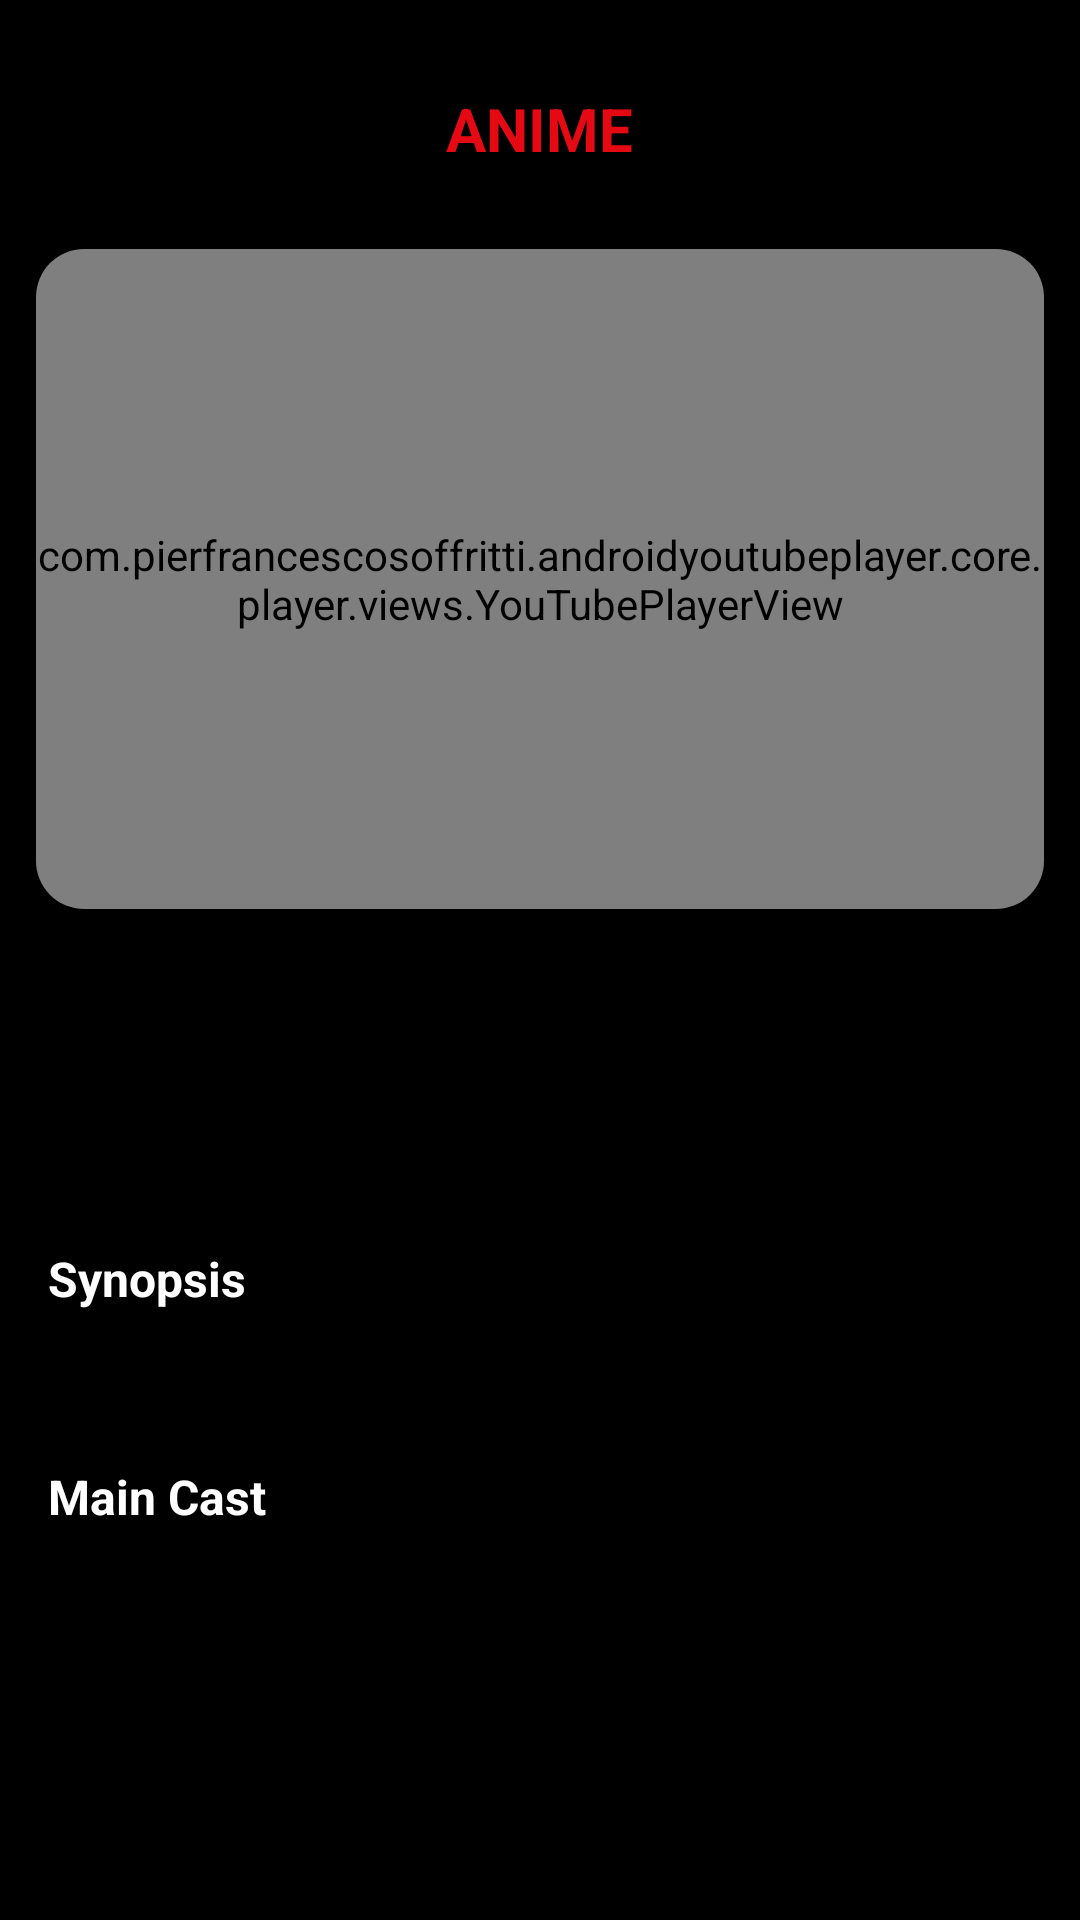

Write the Android layout XML for this screen, with the resource values it uses.
<!-- AndroidManifest.xml: application theme Theme.SeekhoAnimeApplication -->
<!-- res/layout/activity_detail.xml -->
<?xml version="1.0" encoding="utf-8"?>
<androidx.coordinatorlayout.widget.CoordinatorLayout
    xmlns:android="http://schemas.android.com/apk/res/android"
    xmlns:app="http://schemas.android.com/apk/res-auto"
    android:layout_width="match_parent"
    android:layout_height="match_parent"
    android:background="#000000">

    <androidx.core.widget.NestedScrollView
        android:layout_width="match_parent"
        android:layout_height="match_parent"
        android:fillViewport="true">


        <LinearLayout
            android:layout_width="match_parent"
            android:layout_height="wrap_content"
            android:orientation="vertical">


            <RelativeLayout
                android:layout_width="match_parent"
                android:layout_height="56dp"
                android:layout_marginTop="15dp"
                android:paddingHorizontal="16dp">

                <ImageView
                    android:id="@+id/ivBack"
                    android:layout_width="24dp"
                    android:layout_height="24dp"
                    android:layout_marginStart="10dp"
                    android:layout_centerVertical="true"
                    android:src="@drawable/ic_back"
                    app:tint="@android:color/white" />

                <TextView
                    android:layout_width="wrap_content"
                    android:layout_height="wrap_content"
                    android:layout_centerInParent="true"
                    android:text="ANIME"
                    android:textColor="#E50914"
                    android:textSize="20sp"
                    android:textStyle="bold"/>

                <ImageView
                    android:id="@+id/ivFavorite"
                    android:layout_width="24dp"
                    android:layout_height="24dp"
                    android:layout_marginEnd="10dp"
                    android:layout_alignParentEnd="true"
                    android:layout_centerVertical="true"
                    android:src="@drawable/ic_heart"
                    app:tint="@android:color/white" />
            </RelativeLayout>

            <com.google.android.material.card.MaterialCardView
                android:id="@+id/cardTrailer"
                android:layout_width="match_parent"
                android:layout_height="220dp"
                android:layout_margin="12dp"
                app:cardCornerRadius="16dp"
                android:padding="10dp"
                app:cardElevation="0dp"
                app:strokeWidth="0dp"
                android:background="@color/black"
                app:cardBackgroundColor="@android:color/black">

                <com.pierfrancescosoffritti.androidyoutubeplayer.core.player.views.YouTubePlayerView
                    android:id="@+id/youtubePlayer"
                    android:layout_width="match_parent"
                    android:layout_height="match_parent"/>

            </com.google.android.material.card.MaterialCardView>


            <com.google.android.material.card.MaterialCardView
                android:id="@+id/cvPoster"
                android:layout_width="match_parent"
                android:layout_height="220dp"
                android:layout_margin="12dp"
                app:cardCornerRadius="16dp"
                android:padding="10dp"
                app:cardElevation="0dp"
                app:strokeWidth="0dp"
                android:background="@color/black"
                android:visibility="gone"
                app:cardBackgroundColor="@android:color/black">

            <ImageView
                android:id="@+id/ivPoster"
                android:layout_width="match_parent"
                android:layout_height="match_parent"
                android:scaleType="centerCrop"/>
            </com.google.android.material.card.MaterialCardView>

            <TextView
                android:id="@+id/tvTitle"
                android:layout_width="match_parent"
                android:layout_height="wrap_content"
                android:padding="16dp"
                android:textColor="@android:color/white"
                android:textSize="22sp"
                android:textStyle="bold"/>

            <TextView
                android:id="@+id/tvMeta"
                android:layout_width="match_parent"
                android:layout_height="wrap_content"
                android:paddingStart="16dp"
                android:paddingBottom="8dp"
                android:textColor="#B3B3B3"
                android:textSize="14sp"/>

            <LinearLayout
                android:id="@+id/genreContainer"
                android:layout_width="match_parent"
                android:layout_height="wrap_content"
                android:orientation="horizontal"
                android:paddingHorizontal="16dp"
                android:paddingBottom="12dp"/>

            <TextView
                android:layout_width="match_parent"
                android:layout_height="wrap_content"
                android:paddingHorizontal="16dp"
                android:text="Synopsis"
                android:textColor="@android:color/white"
                android:textSize="16sp"
                android:textStyle="bold"/>

            <TextView
                android:id="@+id/tvSynopsis"
                android:layout_width="match_parent"
                android:layout_height="wrap_content"
                android:padding="16dp"
                android:textColor="@android:color/white"
                android:textSize="14sp"
                android:lineSpacingExtra="4dp"/>

            <TextView
                android:layout_width="match_parent"
                android:layout_height="wrap_content"
                android:paddingHorizontal="16dp"
                android:text="Main Cast"
                android:textColor="@android:color/white"
                android:textSize="16sp"
                android:textStyle="bold"/>

            <androidx.recyclerview.widget.RecyclerView
                android:id="@+id/rvCast"
                android:layout_width="match_parent"
                android:layout_height="wrap_content"
                android:padding="16dp"
                android:clipToPadding="false"/>

            <ProgressBar
                android:id="@+id/progressBarDetail"
                android:visibility="gone"
                android:layout_width="wrap_content"
                android:layout_height="wrap_content"
                android:layout_gravity="center"/>

        </LinearLayout>
    </androidx.core.widget.NestedScrollView>

</androidx.coordinatorlayout.widget.CoordinatorLayout>
<!-- resources referenced by this layout -->
<resources>
  <style name="Theme.SeekhoAnimeApplication" parent="Base.Theme.SeekhoAnimeApplication" />
  <style name="Base.Theme.SeekhoAnimeApplication" parent="Theme.Material3.DayNight.NoActionBar">
          
          
      </style>
  <!-- not gathered from this repository: default colours our renderer supplied (Android Studio template values) -->
  <color name="black">#FF000000</color>
</resources>
